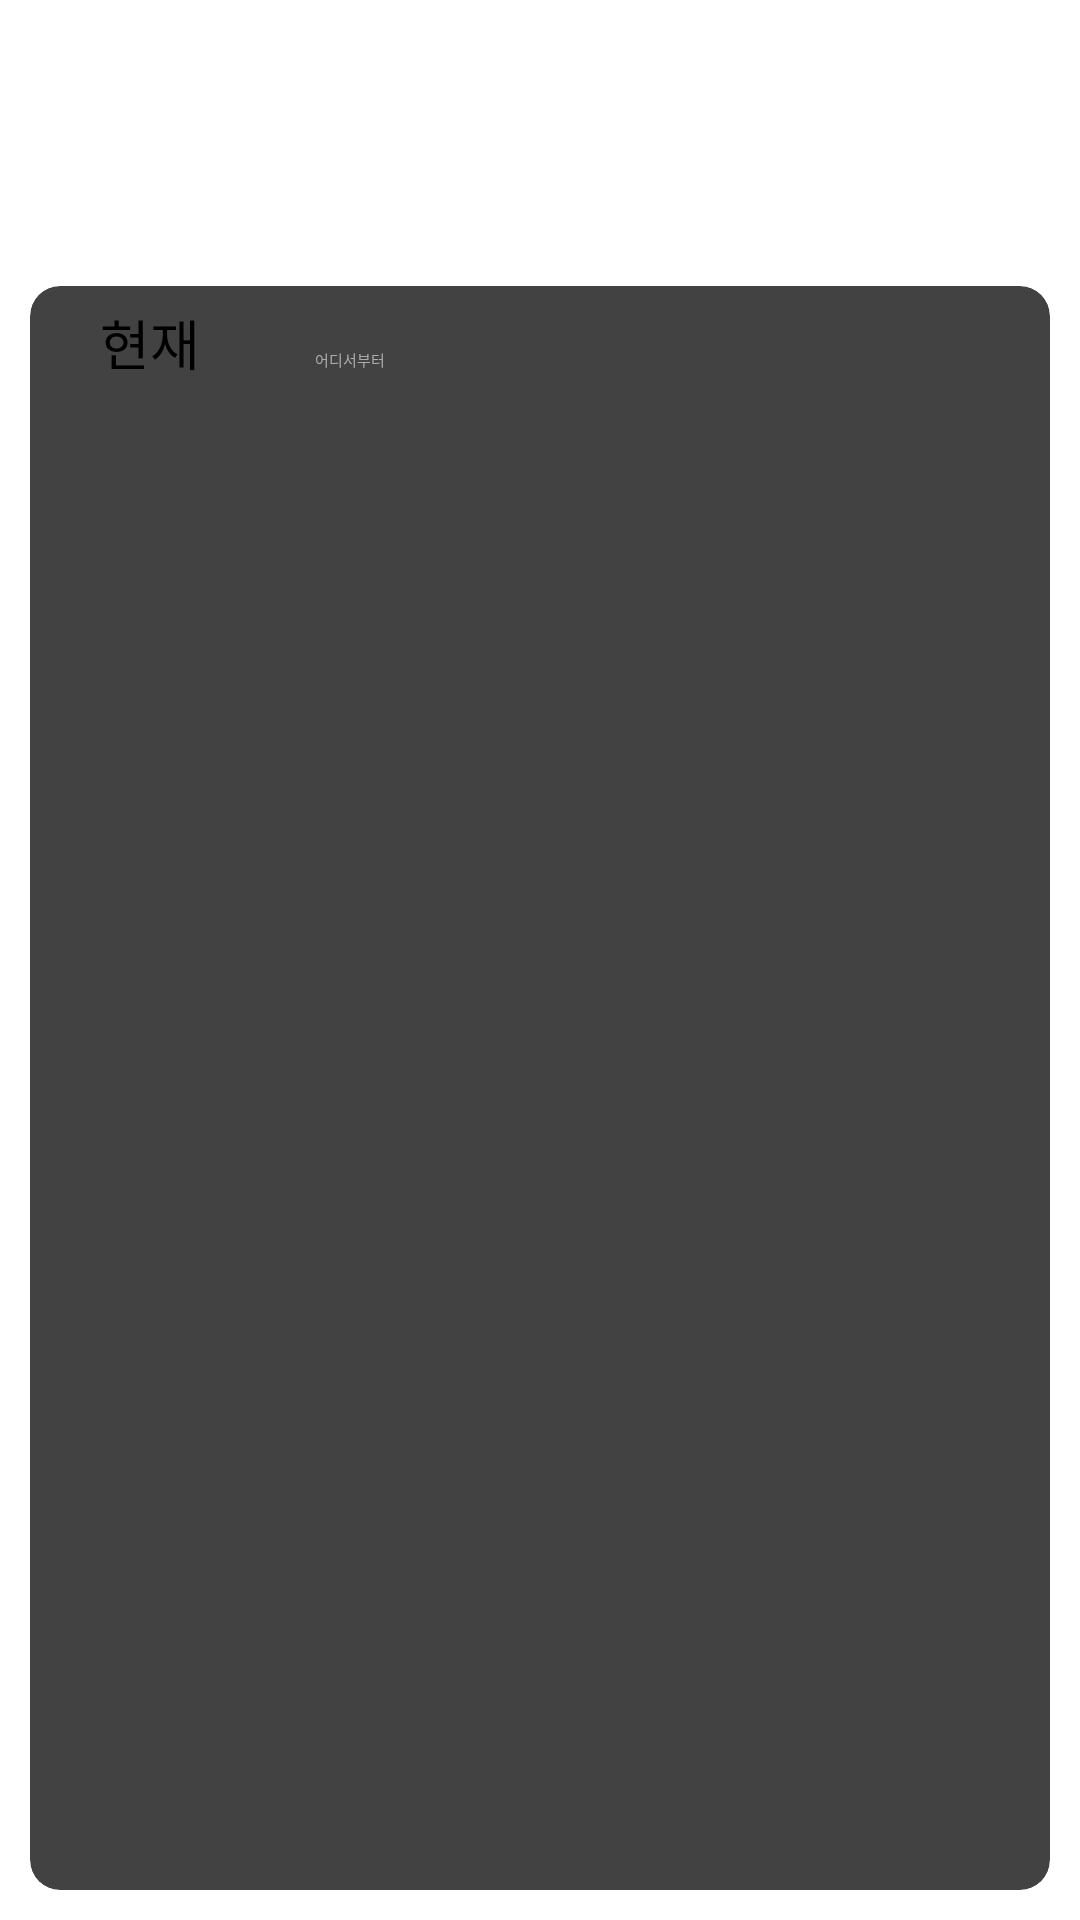

The Android layout XML behind this screen, and the referenced resources:
<!-- AndroidManifest.xml: application theme Theme.Test -->
<!-- res/layout/activity_calcul.xml -->
<?xml version="1.0" encoding="utf-8"?>
<androidx.appcompat.widget.LinearLayoutCompat xmlns:android="http://schemas.android.com/apk/res/android"
    android:layout_width="match_parent"
    android:layout_height="match_parent"
    xmlns:app="http://schemas.android.com/apk/res-auto"
    android:orientation="vertical">
    <LinearLayout
        android:layout_width="match_parent"
        android:layout_height="wrap_content"
        android:layout_margin="10dp"
        android:orientation="vertical">
        <android.widget.Button
            android:layout_width="match_parent"
            android:layout_height="wrap_content"
            android:layout_margin="5dp"
            android:textSize="17sp"
            android:background="@drawable/back_frame"
            android:paddingLeft="10dp"
            android:textColor="@color/white"
            android:text="HowManyMoney"/>
        <android.widget.Button
            android:layout_width="match_parent"
            android:layout_height="wrap_content"
            android:layout_margin="5dp"
            android:textSize="17sp"
            android:background="@drawable/back_frame"
            android:paddingLeft="10dp"
            android:textColor="@color/white"
            android:text="TheExperience"/>
    </LinearLayout>

    <androidx.cardview.widget.CardView
        android:layout_width="match_parent"
        android:layout_height="match_parent"
        android:layout_margin="10dp"
        app:cardElevation="10dp"
        app:cardCornerRadius="10dp">

        <androidx.appcompat.widget.LinearLayoutCompat
            android:layout_width="match_parent"
            android:layout_height="match_parent"
            android:orientation="vertical">
            <LinearLayout
                android:layout_width="match_parent"
                android:layout_height="wrap_content">
                <TextView
                    android:layout_width="70dp"
                    android:layout_height="match_parent"
                    android:gravity="center"
                    android:text="@string/from"
                    android:textColor="@color/black"
                    android:textSize="18sp"
                    android:layout_margin="5dp"/>
                <EditText
                    android:layout_width="match_parent"
                    android:layout_height="wrap_content"
                    android:layout_margin="5dp"
                    android:padding="10dp"
                    android:background="@drawable/edittext_rounded_style"
                    android:hint="@string/from_edit_text"
                    android:textColorHint="@color/gray"
                    android:inputType="number"/>
            </LinearLayout>

        </androidx.appcompat.widget.LinearLayoutCompat>
    </androidx.cardview.widget.CardView>

</androidx.appcompat.widget.LinearLayoutCompat>
<!-- resources referenced by this layout -->
<resources>
  <color name="black">#FF000000</color>
  <color name="gray">#FFAAAAAA</color>
  <color name="white">#FFFFFFFF</color>
  <string name="from">현재</string>
  <string name="from_edit_text">어디서부터</string>
  <style name="Theme.Test" parent="Base.Theme.Test" />
  <style name="Base.Theme.Test" parent="Theme.MaterialComponents.Light.DarkActionBar">
          
          
      </style>
</resources>
